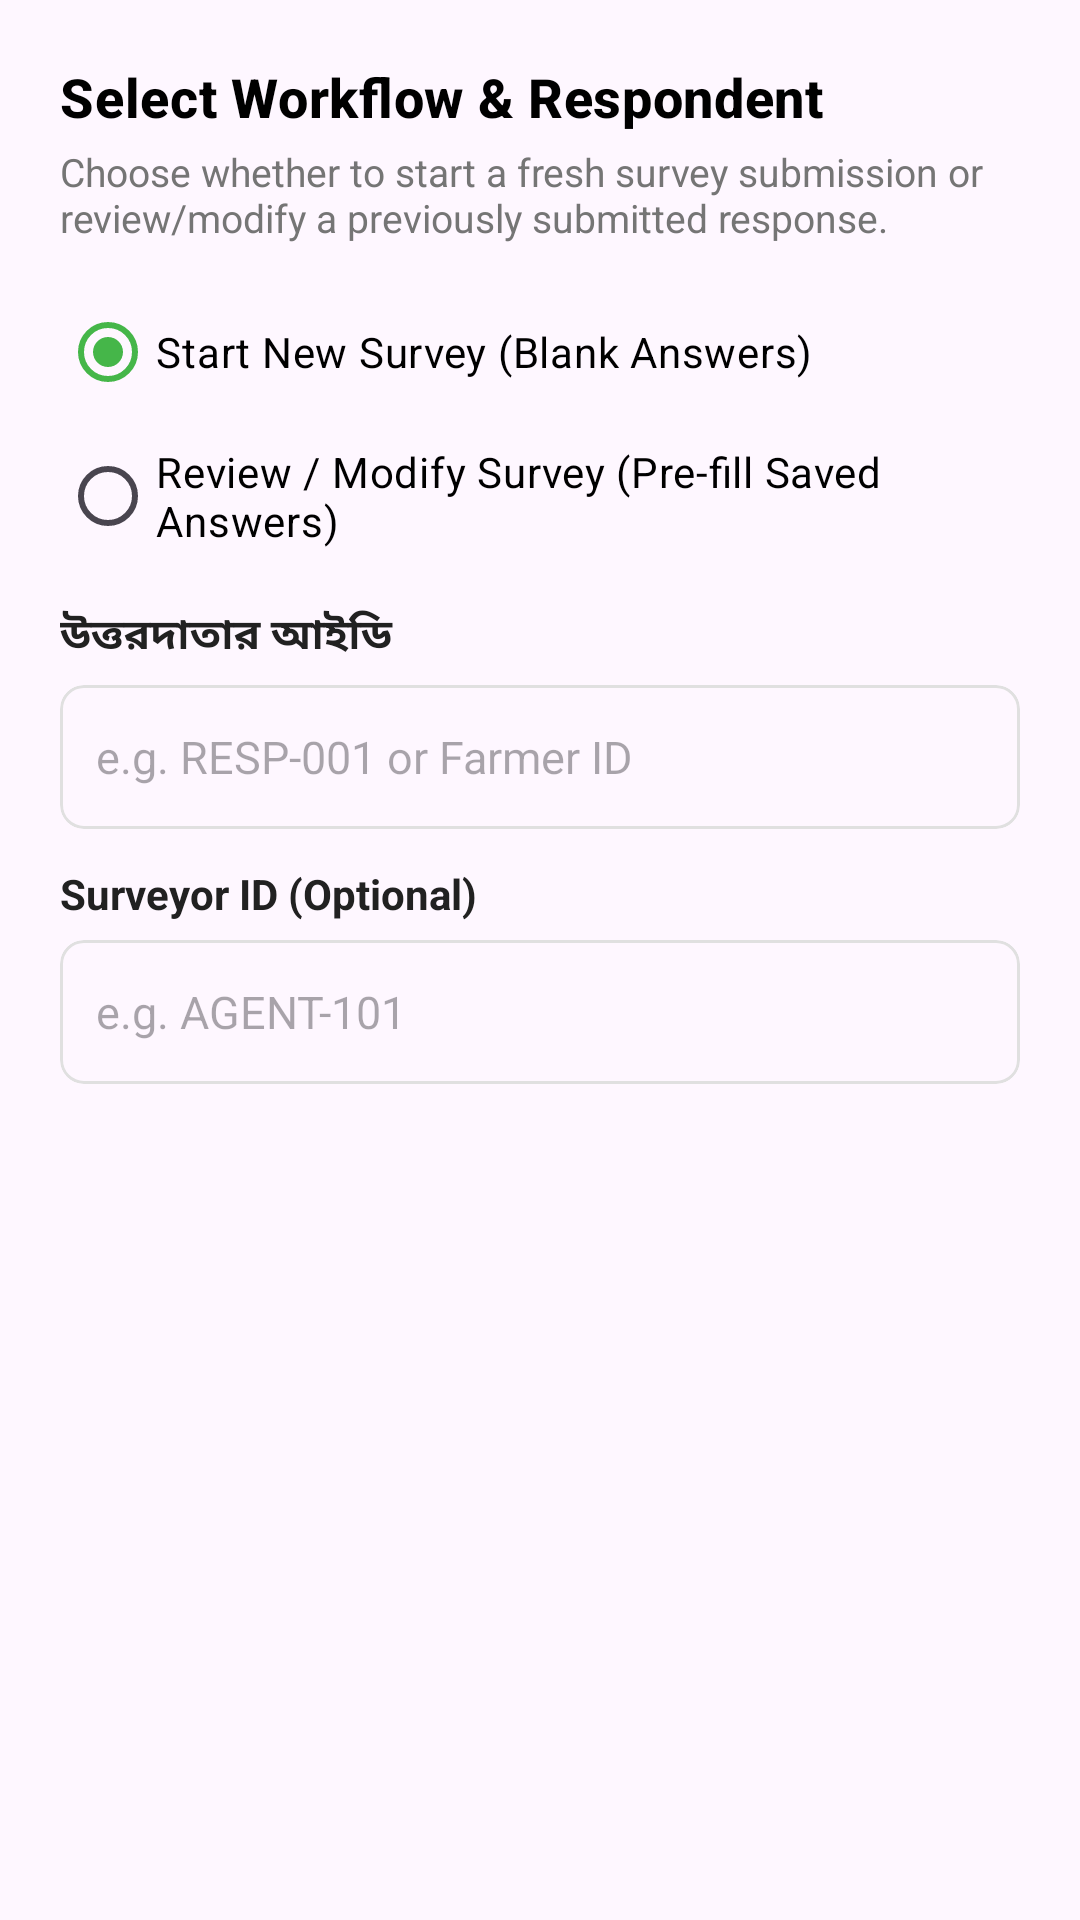

Here is an Android app screen rendered from its layout file. Give the layout XML and the strings, colors and styles it references.
<!-- AndroidManifest.xml: application theme Theme.ISurvey -->
<!-- res/layout/dialog_respondent_input.xml -->
<?xml version="1.0" encoding="utf-8"?>
<LinearLayout xmlns:android="http://schemas.android.com/apk/res/android"
    xmlns:app="http://schemas.android.com/apk/res-auto"
    android:layout_width="match_parent"
    android:layout_height="wrap_content"
    android:orientation="vertical"
    android:padding="20dp">

    <TextView
        android:id="@+id/tvDialogTitle"
        android:layout_width="match_parent"
        android:layout_height="wrap_content"
        android:text="Select Workflow &amp; Respondent"
        android:textAppearance="@style/TextAppearance.Bold.700"
        android:textColor="@color/black"
        android:textSize="18sp" />

    <TextView
        android:layout_width="match_parent"
        android:layout_height="wrap_content"
        android:layout_marginTop="4dp"
        android:text="Choose whether to start a fresh survey submission or review/modify a previously submitted response."
        android:textColor="@color/colorGray"
        android:textSize="13sp" />

    <RadioGroup
        android:id="@+id/rgMode"
        android:layout_width="match_parent"
        android:layout_height="wrap_content"
        android:layout_marginTop="12dp">

        <RadioButton
            android:id="@+id/rbNewSurvey"
            android:layout_width="match_parent"
            android:layout_height="wrap_content"
            android:checked="true"
            android:text="Start New Survey (Blank Answers)"
            android:textColor="@color/black"
            android:textSize="14sp" />

        <RadioButton
            android:id="@+id/rbModifySurvey"
            android:layout_width="match_parent"
            android:layout_height="wrap_content"
            android:text="Review / Modify Survey (Pre-fill Saved Answers)"
            android:textColor="@color/black"
            android:textSize="14sp" />
    </RadioGroup>

    <TextView
        android:layout_width="match_parent"
        android:layout_height="wrap_content"
        android:layout_marginTop="12dp"
        android:text="@string/respondent_id"
        android:textAppearance="@style/TextAppearance.Bold.700"
        android:textColor="@color/colorBlack"
        android:textSize="14sp" />

    <com.google.android.material.card.MaterialCardView
        android:layout_width="match_parent"
        android:layout_height="wrap_content"
        android:layout_marginTop="6dp"
        app:cardCornerRadius="8dp"
        app:cardElevation="0dp"
        app:strokeColor="@color/light_gray"
        app:strokeWidth="1dp">

        <EditText
            android:id="@+id/etRespondentId"
            android:layout_width="match_parent"
            android:layout_height="48dp"
            android:background="@android:color/transparent"
            android:hint="e.g. RESP-001 or Farmer ID"
            android:paddingStart="12dp"
            android:paddingEnd="12dp"
            android:textColor="@color/black"
            android:textSize="15sp" />
    </com.google.android.material.card.MaterialCardView>

    <TextView
        android:layout_width="match_parent"
        android:layout_height="wrap_content"
        android:layout_marginTop="12dp"
        android:text="Surveyor ID (Optional)"
        android:textColor="@color/colorBlack"
        android:textSize="14sp"
        android:textStyle="bold" />

    <com.google.android.material.card.MaterialCardView
        android:layout_width="match_parent"
        android:layout_height="wrap_content"
        android:layout_marginTop="6dp"
        app:cardCornerRadius="8dp"
        app:cardElevation="0dp"
        app:strokeColor="@color/light_gray"
        app:strokeWidth="1dp">

        <EditText
            android:id="@+id/etSurveyorId"
            android:layout_width="match_parent"
            android:layout_height="48dp"
            android:background="@android:color/transparent"
            android:hint="e.g. AGENT-101"
            android:paddingStart="12dp"
            android:paddingEnd="12dp"
            android:textColor="@color/black"
            android:textSize="15sp" />
    </com.google.android.material.card.MaterialCardView>

</LinearLayout>
<!-- resources referenced by this layout -->
<resources>
  <color name="black">#FF000000</color>
  <color name="colorBlack">#212121</color>
  <color name="colorGray">#757575</color>
  <color name="light_gray">#E0E0E0</color>
  <string name="respondent_id">উত্তরদাতার আইডি</string>
  <style name="TextAppearance.Bold.700" parent="TextAppearance.MaterialComponents.Headline6">
          <item name="android:textStyle">bold</item>
          <item name="android:textColor">@color/colorBlack</item>
      </style>
  <style name="Theme.ISurvey" parent="Theme.Material3.Light.NoActionBar">
          <item name="colorPrimary">@color/colorLime</item>
          <item name="colorPrimaryVariant">@color/colorLimeDark</item>
          <item name="colorOnPrimary">@color/white</item>
          <item name="colorSecondary">@color/colorLime2</item>
          <item name="colorSecondaryVariant">@color/colorLimeDark</item>
          <item name="colorOnSecondary">@color/white</item>
          <item name="android:statusBarColor">@color/colorLimeDark</item>
      </style>
  <color name="colorLime">#45B649</color>
  <color name="colorLimeDark">#2E7D32</color>
  <color name="white">#FFFFFFFF</color>
  <color name="colorLime2">#4CA771</color>
</resources>
